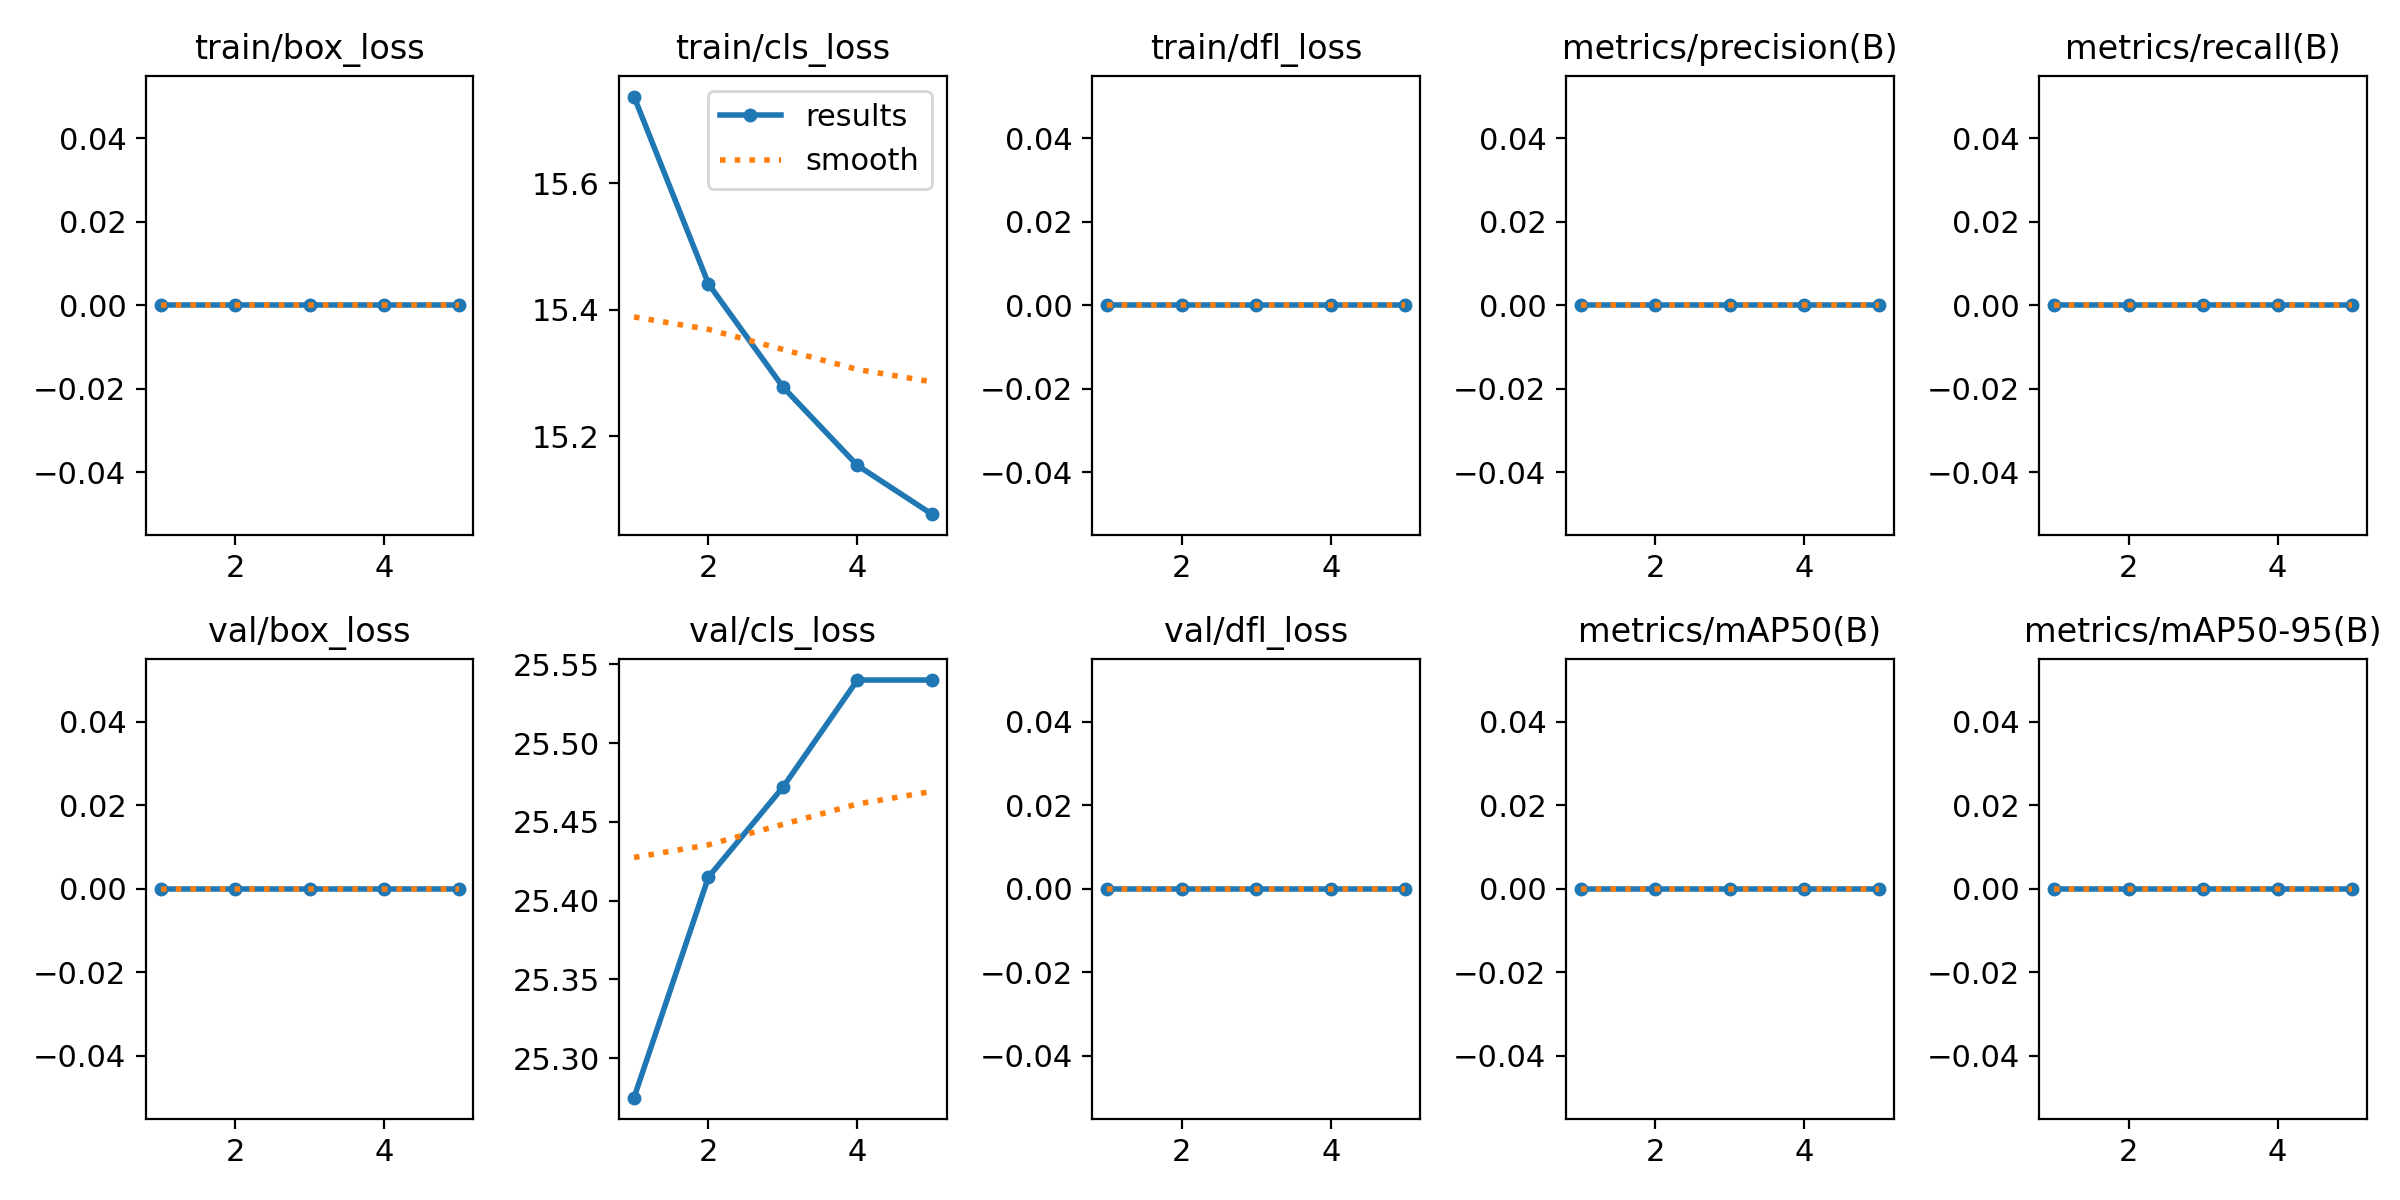

Source data for this figure (header and first rows):
epoch, train/box_loss, train/cls_loss, train/dfl_loss, metrics/precision(B), metrics/recall(B), metrics/mAP50(B), metrics/mAP50-95(B), val/box_loss, val/cls_loss, val/dfl_loss, lr/pg0, lr/pg1, lr/pg2
1, 0, 15.74, 0, 0, 0, 0, 0, 0, 25.27, 0, 0.00015, 0.00015, 0.00015
2, 0, 15.44, 0, 0, 0, 0, 0, 0, 25.41, 0, 0.000254, 0.000254, 0.000254
3, 0, 15.28, 0, 0, 0, 0, 0, 0, 25.47, 0, 0.000292, 0.000292, 0.000292
4, 0, 15.15, 0, 0, 0, 0, 0, 0, 25.54, 0, 0.0002639, 0.0002639, 0.0002639
5, 0, 15.08, 0, 0, 0, 0, 0, 0, 25.54, 0, 0.0001699, 0.0001699, 0.0001699
